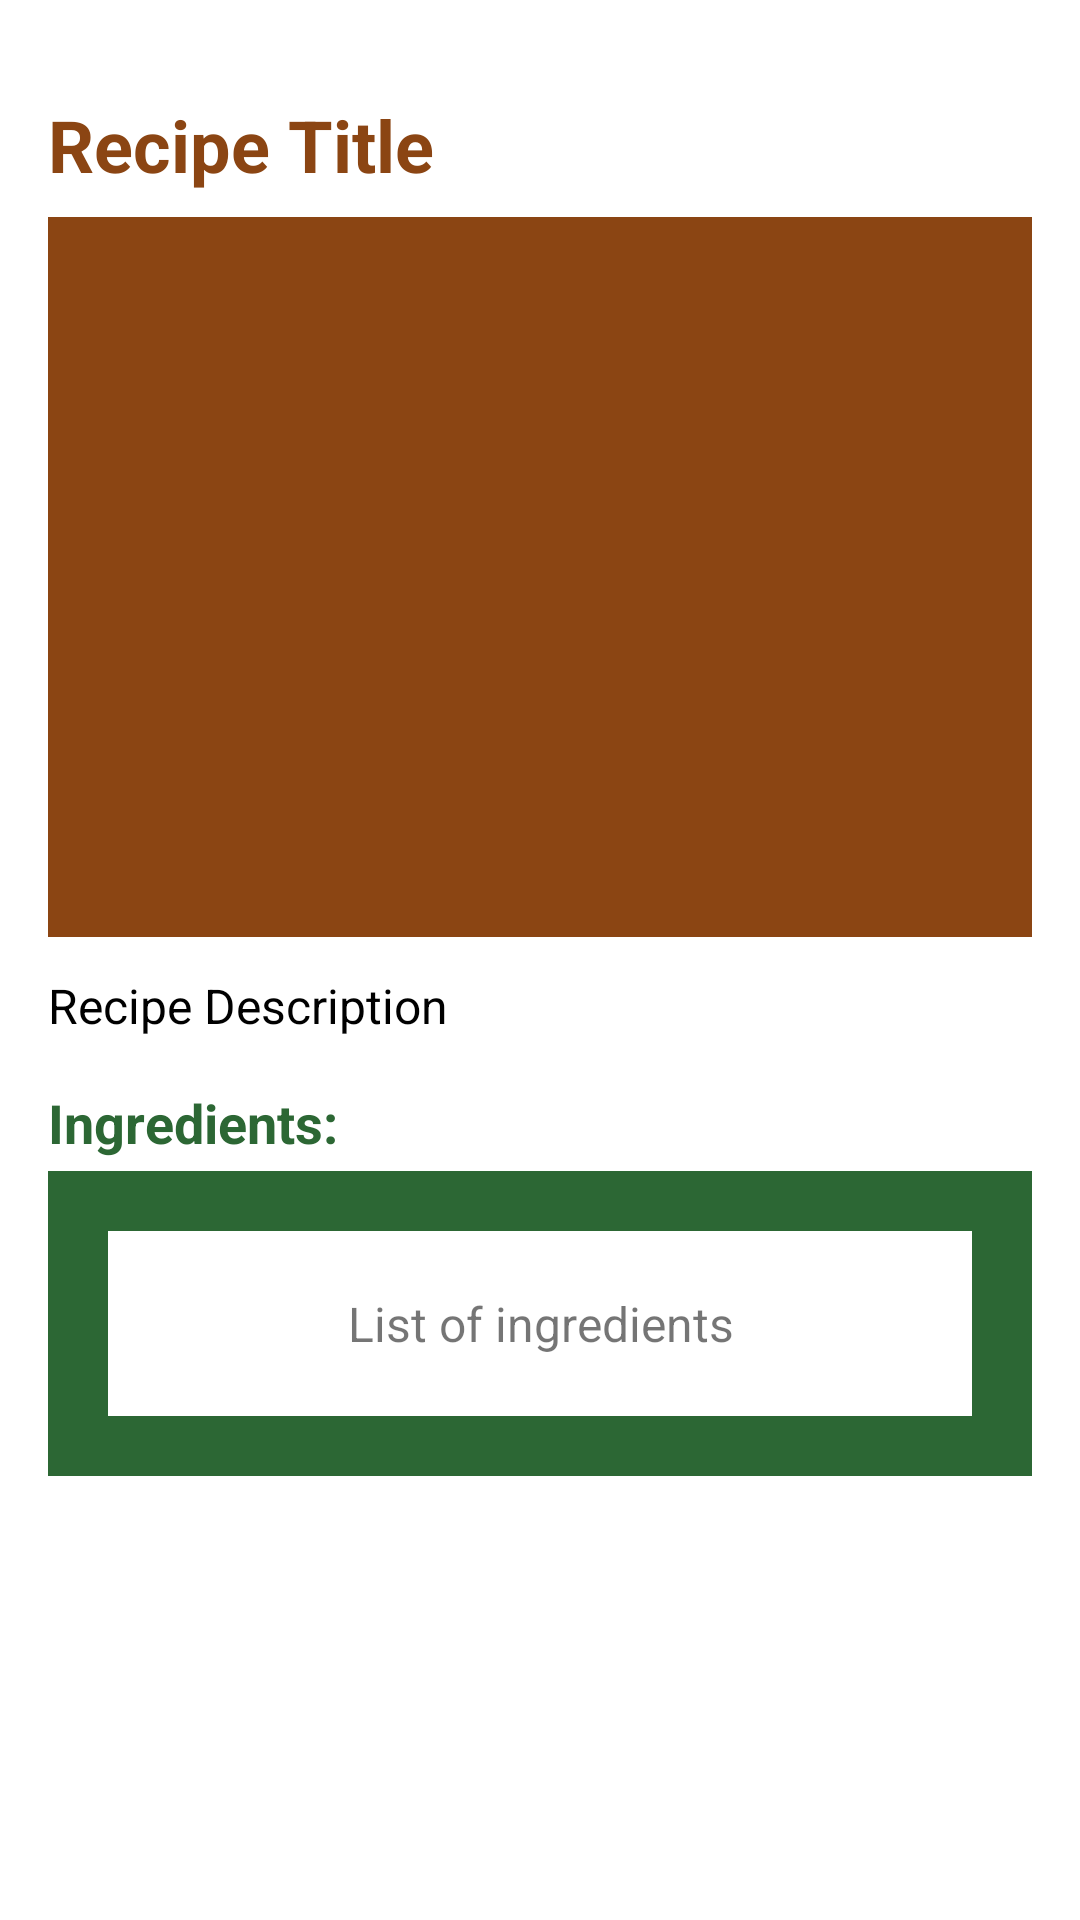

Reconstruct the res/layout file that produces this screen, plus the resources it refers to.
<!-- AndroidManifest.xml: application theme Theme.NagomiAtoru -->
<!-- res/layout/fragment_recipe_detail.xml -->
<?xml version="1.0" encoding="utf-8"?>
<RelativeLayout xmlns:android="http://schemas.android.com/apk/res/android"
    xmlns:tools="http://schemas.android.com/tools"
    android:layout_width="match_parent"
    android:layout_height="match_parent"
    android:padding="16dp"
    android:backgroundTint="@color/beige"
    tools:context=".fragments.RecipeDetailFragment">

    
    <LinearLayout
        android:id="@+id/headLay"
        android:layout_width="match_parent"
        android:layout_height="wrap_content"
        android:orientation="horizontal"
        android:layout_marginBottom="16dp">

        <ImageButton
            android:id="@+id/btnBack"
            android:layout_width="wrap_content"
            android:layout_height="wrap_content"
            android:src="@drawable/ic_arrow_back"
            android:background="?attr/selectableItemBackgroundBorderless"
            android:contentDescription="Back button" />
    </LinearLayout>

    <ScrollView
        android:layout_width="match_parent"
        android:layout_height="wrap_content"
        android:layout_below="@+id/headLay"
        android:layout_alignParentBottom="true">
        <LinearLayout
            android:layout_width="match_parent"
            android:layout_height="wrap_content"
            android:orientation="vertical">

            
            <TextView
                android:id="@+id/tvRecipeTitle"
                android:layout_width="match_parent"
                android:layout_height="wrap_content"
                android:text="Recipe Title"
                android:textSize="24sp"
                android:textStyle="bold"
                android:textColor="@color/brown"
                android:layout_marginBottom="8dp" />

            
            <LinearLayout
                android:layout_width="match_parent"
                android:layout_height="wrap_content"
                android:background="@color/brown"
                android:padding="20dp"
                android:layout_marginBottom="12dp">

                <ImageView
                    android:id="@+id/ivRecipeImage"
                    android:layout_width="match_parent"
                    android:layout_height="200dp"
                    android:scaleType="centerCrop"
                    />

            </LinearLayout>


            
            <TextView
                android:id="@+id/tvRecipeDescription"
                android:layout_width="match_parent"
                android:layout_height="wrap_content"
                android:text="Recipe Description"
                android:textSize="16sp"
                android:textColor="@color/black"
                android:layout_marginBottom="16dp" />

            
            <TextView
                android:id="@+id/tvIngredientsLabel"
                android:layout_width="match_parent"
                android:layout_height="wrap_content"
                android:text="Ingredients:"
                android:textSize="18sp"
                android:textStyle="bold"
                android:textColor="@color/green"
                android:layout_marginBottom="4dp" />

            <LinearLayout
                android:layout_width="match_parent"
                android:layout_height="wrap_content"
                android:padding="20dp"
                android:background="@color/green">

                <TextView
                    android:id="@+id/tvIngredients"
                    android:layout_width="match_parent"
                    android:layout_height="wrap_content"
                    android:text="List of ingredients"
                    android:textSize="16sp"
                    android:padding="20dp"
                    android:textAlignment="center"
                    android:background="@color/white"
                    />

            </LinearLayout>
"


        </LinearLayout>

    </ScrollView>

</RelativeLayout>
<!-- resources referenced by this layout -->
<resources>
  <color name="beige">#FDF6E6</color>
  <color name="black">#FF000000</color>
  <color name="brown">#8B4513</color>
  <color name="green">#2C6734</color>
  <color name="white">#FFFFFFFF</color>
  <style name="Theme.NagomiAtoru" parent="Theme.MaterialComponents.DayNight.DarkActionBar">
          
          <item name="colorPrimary">@color/green</item>
          <item name="colorPrimaryVariant">@color/green</item>
          <item name="colorOnPrimary">@color/beige</item>
          
          <item name="android:statusBarColor">@color/beige</item>
          <item name="android:windowLightStatusBar">true</item>
      </style>
</resources>
